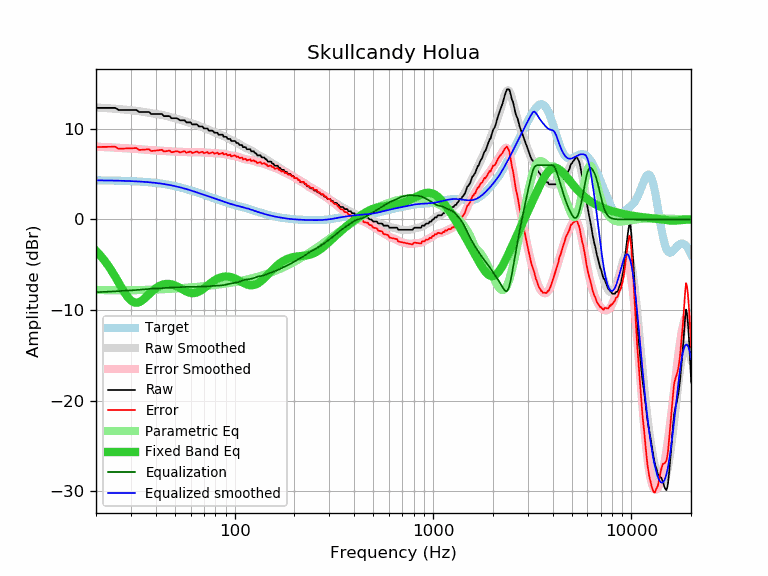

The table this chart was drawn from, first rows:
frequency, raw, error, smoothed, error_smoothed, equalization, parametric_eq, equalized_raw, equalized_smoothed, target
20, 12.31, 7.99, 12.34, 8.02, -8.02, -3.46, 4.29, 4.32, 4.32
21, 12.31, 8.00, 12.32, 8.01, -8.01, -3.96, 4.31, 4.31, 4.31
22, 12.31, 8.00, 12.30, 7.99, -7.99, -4.49, 4.32, 4.31, 4.31
23, 12.31, 8.01, 12.27, 7.97, -7.97, -5.07, 4.34, 4.30, 4.30
24, 12.31, 8.02, 12.24, 7.95, -7.95, -5.68, 4.36, 4.29, 4.29
25, 12.31, 8.03, 12.21, 7.93, -7.93, -6.32, 4.38, 4.29, 4.29
26, 12.08, 7.80, 12.18, 7.91, -7.91, -6.96, 4.18, 4.28, 4.28
27, 12.08, 7.81, 12.15, 7.88, -7.88, -7.57, 4.20, 4.27, 4.27
28, 12.08, 7.82, 12.12, 7.86, -7.86, -8.13, 4.22, 4.26, 4.26
29, 12.08, 7.84, 12.09, 7.84, -7.84, -8.60, 4.24, 4.25, 4.25
30, 12.08, 7.85, 12.05, 7.82, -7.82, -8.94, 4.26, 4.23, 4.23
31, 12.08, 7.86, 12.02, 7.80, -7.80, -9.14, 4.28, 4.22, 4.22
32, 12.08, 7.88, 11.98, 7.78, -7.78, -9.20, 4.30, 4.20, 4.20
33, 11.85, 7.66, 11.94, 7.76, -7.76, -9.13, 4.10, 4.19, 4.19
34, 11.85, 7.68, 11.90, 7.73, -7.73, -8.97, 4.12, 4.17, 4.17
35, 11.85, 7.70, 11.86, 7.71, -7.71, -8.75, 4.15, 4.15, 4.15
36, 11.85, 7.72, 11.81, 7.68, -7.68, -8.50, 4.17, 4.13, 4.13
37, 11.85, 7.74, 11.77, 7.66, -7.66, -8.25, 4.19, 4.11, 4.11
38, 11.63, 7.55, 11.73, 7.64, -7.64, -8.01, 3.99, 4.08, 4.08
39, 11.63, 7.57, 11.69, 7.63, -7.63, -7.79, 4.00, 4.06, 4.06
40, 11.63, 7.60, 11.65, 7.62, -7.62, -7.60, 4.01, 4.03, 4.03
41, 11.63, 7.63, 11.61, 7.61, -7.61, -7.44, 4.02, 4.00, 4.00
42, 11.63, 7.66, 11.58, 7.60, -7.60, -7.31, 4.03, 3.97, 3.97
43, 11.63, 7.69, 11.53, 7.59, -7.59, -7.21, 4.04, 3.94, 3.94
44, 11.40, 7.49, 11.48, 7.57, -7.57, -7.15, 3.83, 3.91, 3.91
45, 11.40, 7.53, 11.43, 7.56, -7.56, -7.11, 3.84, 3.88, 3.88
46, 11.40, 7.56, 11.38, 7.54, -7.54, -7.10, 3.86, 3.84, 3.84
47, 11.40, 7.60, 11.32, 7.52, -7.52, -7.12, 3.88, 3.80, 3.80
48, 11.17, 7.41, 11.27, 7.51, -7.51, -7.15, 3.67, 3.76, 3.76
49, 11.17, 7.45, 11.21, 7.49, -7.49, -7.21, 3.68, 3.72, 3.72
50, 11.17, 7.49, 11.16, 7.48, -7.48, -7.28, 3.69, 3.68, 3.68
51, 11.17, 7.54, 11.11, 7.47, -7.47, -7.36, 3.70, 3.64, 3.64
52, 11.07, 7.48, 11.06, 7.47, -7.47, -7.46, 3.61, 3.59, 3.59
53, 10.94, 7.40, 11.01, 7.46, -7.46, -7.55, 3.48, 3.55, 3.55
54, 10.94, 7.44, 10.96, 7.46, -7.46, -7.66, 3.49, 3.50, 3.50
55, 10.94, 7.49, 10.90, 7.45, -7.45, -7.75, 3.49, 3.45, 3.45
56, 10.94, 7.54, 10.85, 7.44, -7.44, -7.85, 3.50, 3.41, 3.41
57, 10.71, 7.35, 10.80, 7.44, -7.44, -7.93, 3.27, 3.36, 3.36
58, 10.71, 7.40, 10.74, 7.43, -7.43, -8.00, 3.28, 3.31, 3.31
59, 10.71, 7.45, 10.69, 7.43, -7.43, -8.06, 3.29, 3.26, 3.26
60, 10.71, 7.50, 10.63, 7.42, -7.42, -8.10, 3.29, 3.21, 3.21
61, 10.49, 7.33, 10.58, 7.42, -7.42, -8.12, 3.07, 3.16, 3.16
62, 10.49, 7.38, 10.53, 7.42, -7.42, -8.12, 3.07, 3.11, 3.11
63, 10.49, 7.43, 10.48, 7.42, -7.42, -8.11, 3.07, 3.06, 3.06
64, 10.49, 7.48, 10.44, 7.42, -7.42, -8.07, 3.07, 3.01, 3.01
65, 10.44, 7.48, 10.39, 7.42, -7.42, -8.02, 3.02, 2.96, 2.96
66, 10.26, 7.35, 10.33, 7.42, -7.42, -7.96, 2.84, 2.92, 2.92
67, 10.26, 7.40, 10.28, 7.41, -7.41, -7.88, 2.85, 2.87, 2.87
68, 10.26, 7.44, 10.23, 7.41, -7.41, -7.79, 2.85, 2.82, 2.82
69, 10.23, 7.46, 10.17, 7.40, -7.40, -7.70, 2.83, 2.77, 2.77
70, 10.03, 7.31, 10.11, 7.39, -7.39, -7.60, 2.64, 2.72, 2.72
71, 10.03, 7.36, 10.06, 7.38, -7.38, -7.49, 2.65, 2.68, 2.68
72, 10.03, 7.40, 10.00, 7.37, -7.37, -7.39, 2.66, 2.63, 2.63
73, 10.03, 7.45, 9.95, 7.36, -7.36, -7.28, 2.67, 2.58, 2.58
74, 9.80, 7.26, 9.89, 7.36, -7.36, -7.18, 2.44, 2.54, 2.54
75, 9.80, 7.31, 9.84, 7.35, -7.35, -7.08, 2.45, 2.49, 2.49
76, 9.80, 7.35, 9.79, 7.34, -7.34, -6.98, 2.46, 2.45, 2.45
77, 9.80, 7.40, 9.74, 7.34, -7.34, -6.89, 2.46, 2.40, 2.40
78, 9.74, 7.38, 9.69, 7.33, -7.33, -6.80, 2.41, 2.36, 2.36
79, 9.57, 7.25, 9.64, 7.32, -7.32, -6.72, 2.25, 2.32, 2.32
... 553 more rows
